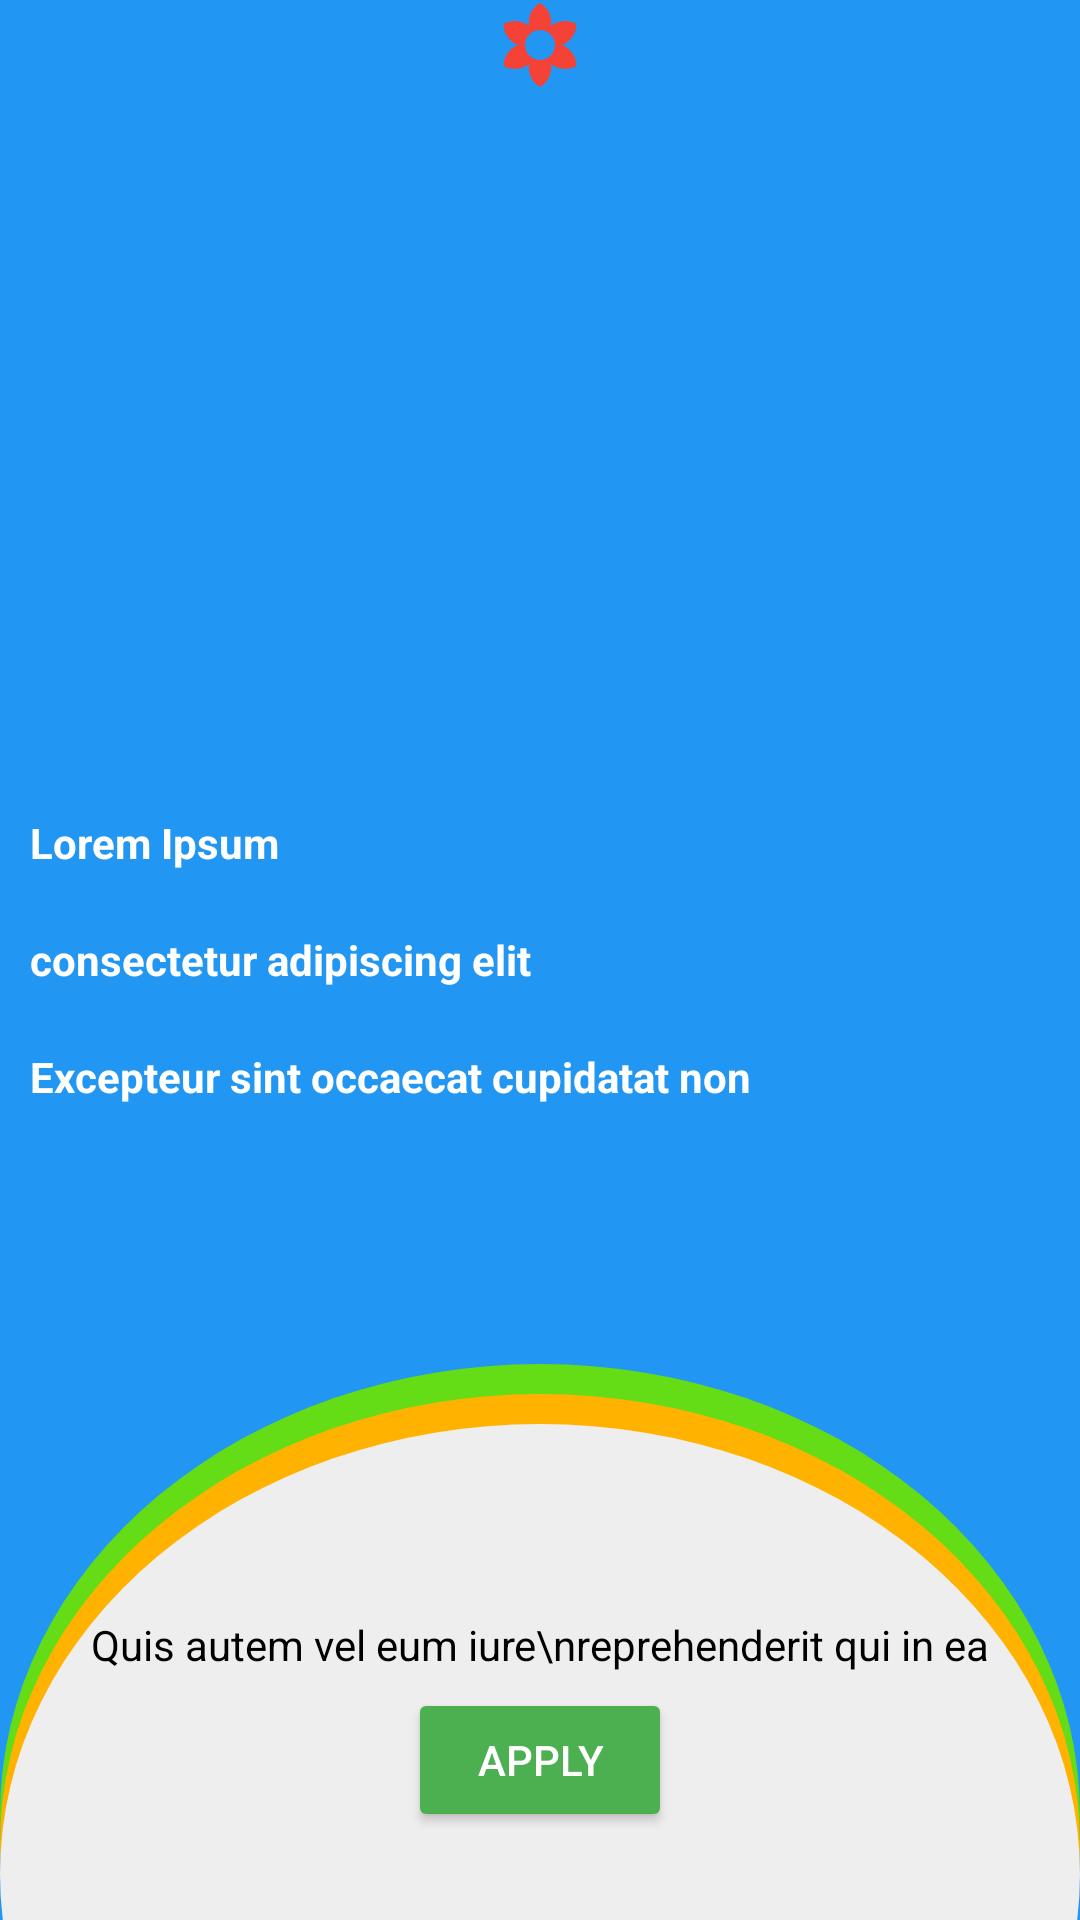

Reconstruct the res/layout file that produces this screen, plus the resources it refers to.
<!-- AndroidManifest.xml: application theme AppTheme -->
<!-- res/layout/activity_animation.xml -->
<?xml version="1.0" encoding="utf-8"?>
<RelativeLayout
    xmlns:android="http://schemas.android.com/apk/res/android"
    xmlns:tools="http://schemas.android.com/tools"
    android:id="@+id/lyt_root"
    android:layout_width="match_parent"
    android:layout_height="match_parent"
    android:background="@color/blue1">
    <ImageView
        android:id="@+id/img_logo"
        android:layout_width="wrap_content"
        android:layout_height="wrap_content"
        android:layout_marginTop="@dimen/activity_horizontal_margin"
        android:layout_centerHorizontal="true"
        android:src="@drawable/shopping_logo"/>
    <RelativeLayout
        android:layout_width="match_parent"
        android:layout_height="wrap_content"
        android:layout_centerVertical="true">
        <TextView
            style="@style/WhiteTextView"
            android:id="@+id/txt_text1"
            android:layout_width="wrap_content"
            android:layout_height="wrap_content"
            android:text="Lorem Ipsum"/>
        <TextView
            style="@style/WhiteTextView"
            android:id="@+id/txt_text2"
            android:layout_width="wrap_content"
            android:layout_height="wrap_content"
            android:layout_below="@id/txt_text1"
            android:text="consectetur adipiscing elit"/>
        <TextView
            style="@style/WhiteTextView"
            android:id="@+id/txt_text3"
            android:layout_width="wrap_content"
            android:layout_height="wrap_content"
            android:layout_below="@id/txt_text2"
            android:text="Excepteur sint occaecat cupidatat non"/>
    </RelativeLayout>
    <View
        android:id="@+id/lyt_footer_layer2"
        android:layout_width="match_parent"
        android:layout_height="300dp"
        android:layout_marginBottom="-115dp"
        android:layout_alignParentBottom="true"
        android:background="@drawable/footer_content_bg2"/>
    <View
        android:id="@+id/lyt_footer_layer1"
        android:layout_width="match_parent"
        android:layout_height="300dp"
        android:layout_marginBottom="-125dp"
        android:layout_alignParentBottom="true"
        android:background="@drawable/footer_content_bg1"/>
    <LinearLayout
        android:id="@+id/lyt_footer_content"
        android:layout_width="match_parent"
        android:layout_height="300dp"
        android:layout_marginBottom="-135dp"
        android:gravity="center"
        android:orientation="vertical"
        android:layout_alignParentBottom="true"
        android:background="@drawable/footer_content_bg">
        <TextView
            android:id="@+id/txt_apply_text"
            android:layout_width="wrap_content"
            android:layout_height="wrap_content"
            android:layout_marginBottom="5dp"
            android:textColor="@color/black"
            android:text="Quis autem vel eum iure\nreprehenderit qui in ea"/>
        <Button
            style="@style/Widget.AppCompat.Button.Colored"
            android:id="@+id/btn_apply"
            android:layout_width="wrap_content"
            android:layout_height="wrap_content"
            android:layout_marginBottom="100dp"
            android:backgroundTint="@color/green1"
            android:textColor="@color/white"
            android:text="Apply"/>
    </LinearLayout>

    <ImageView
        android:id="@+id/view_rain"
        android:layout_width="30dp"
        android:layout_height="30dp"
        android:layout_centerHorizontal="true"
        android:background="@drawable/flower"/>
</RelativeLayout>
<!-- resources referenced by this layout -->
<resources>
  <color name="black">#000000</color>
  <color name="blue1">#2196F3</color>
  <color name="green1">#4CAF50</color>
  <color name="white">#FFFFFF</color>
  <!-- drawable flower (drawable) -->
  <vector xmlns:android="http://schemas.android.com/apk/res/android"
          android:width="24dp"
          android:height="24dp"
          android:viewportWidth="24.0"
          android:viewportHeight="24.0">
      <path
          android:fillColor="#f44336"
          android:pathData="M18.7,12.4c-0.28,-0.16 -0.57,-0.29 -0.86,-0.4 0.29,-0.11 0.58,-0.24 0.86,-0.4 1.92,-1.11 2.99,-3.12 3,-5.19 -1.79,-1.03 -4.07,-1.11 -6,0 -0.28,0.16 -0.54,0.35 -0.78,0.54 0.05,-0.31 0.08,-0.63 0.08,-0.95 0,-2.22 -1.21,-4.15 -3,-5.19C10.21,1.85 9,3.78 9,6c0,0.32 0.03,0.64 0.08,0.95 -0.24,-0.2 -0.5,-0.39 -0.78,-0.55 -1.92,-1.11 -4.2,-1.03 -6,0 0,2.07 1.07,4.08 3,5.19 0.28,0.16 0.57,0.29 0.86,0.4 -0.29,0.11 -0.58,0.24 -0.86,0.4 -1.92,1.11 -2.99,3.12 -3,5.19 1.79,1.03 4.07,1.11 6,0 0.28,-0.16 0.54,-0.35 0.78,-0.54 -0.05,0.32 -0.08,0.64 -0.08,0.96 0,2.22 1.21,4.15 3,5.19 1.79,-1.04 3,-2.97 3,-5.19 0,-0.32 -0.03,-0.64 -0.08,-0.95 0.24,0.2 0.5,0.38 0.78,0.54 1.92,1.11 4.2,1.03 6,0 -0.01,-2.07 -1.08,-4.08 -3,-5.19zM12,16c-2.21,0 -4,-1.79 -4,-4s1.79,-4 4,-4 4,1.79 4,4 -1.79,4 -4,4z"/>
  </vector>
  <!-- drawable footer_content_bg (drawable) -->
  <?xml version="1.0" encoding="utf-8"?>
  <shape
      xmlns:android="http://schemas.android.com/apk/res/android"
      android:shape="oval">
      <corners android:topLeftRadius="10dp" android:topRightRadius="10dp"/>
      <solid android:color="@color/grey_EEEEEE"/>
  </shape>
  <!-- drawable footer_content_bg1 (drawable) -->
  <?xml version="1.0" encoding="utf-8"?>
  <shape
      xmlns:android="http://schemas.android.com/apk/res/android"
      android:shape="oval">
      <corners android:topLeftRadius="0dp" android:topRightRadius="0dp"/>
      <solid android:color="@color/orange1"/>
  </shape>
  <!-- drawable footer_content_bg2 (drawable) -->
  <?xml version="1.0" encoding="utf-8"?>
  <shape
      xmlns:android="http://schemas.android.com/apk/res/android"
      android:shape="oval">
      <corners android:topLeftRadius="0dp" android:topRightRadius="0dp"/>
      <solid android:color="#64DD17"/>
  </shape>
  <style name="WhiteTextView">
          <item name="android:textColor">@color/white</item>
          <item name="android:textStyle">bold</item>
          <item name="android:padding">10dp</item>
      </style>
  <style name="AppTheme" parent="Theme.AppCompat.Light.DarkActionBar">
          
          <item name="colorPrimary">@color/colorPrimary</item>
          <item name="colorPrimaryDark">@color/colorPrimaryDark</item>
          <item name="colorAccent">@color/colorAccent</item>
      </style>
  <color name="grey_EEEEEE">#EEEEEE</color>
  <color name="orange1">#FFB300</color>
  <color name="colorPrimary">#3F51B5</color>
  <color name="colorPrimaryDark">#303F9F</color>
  <color name="colorAccent">#FF4081</color>
</resources>
